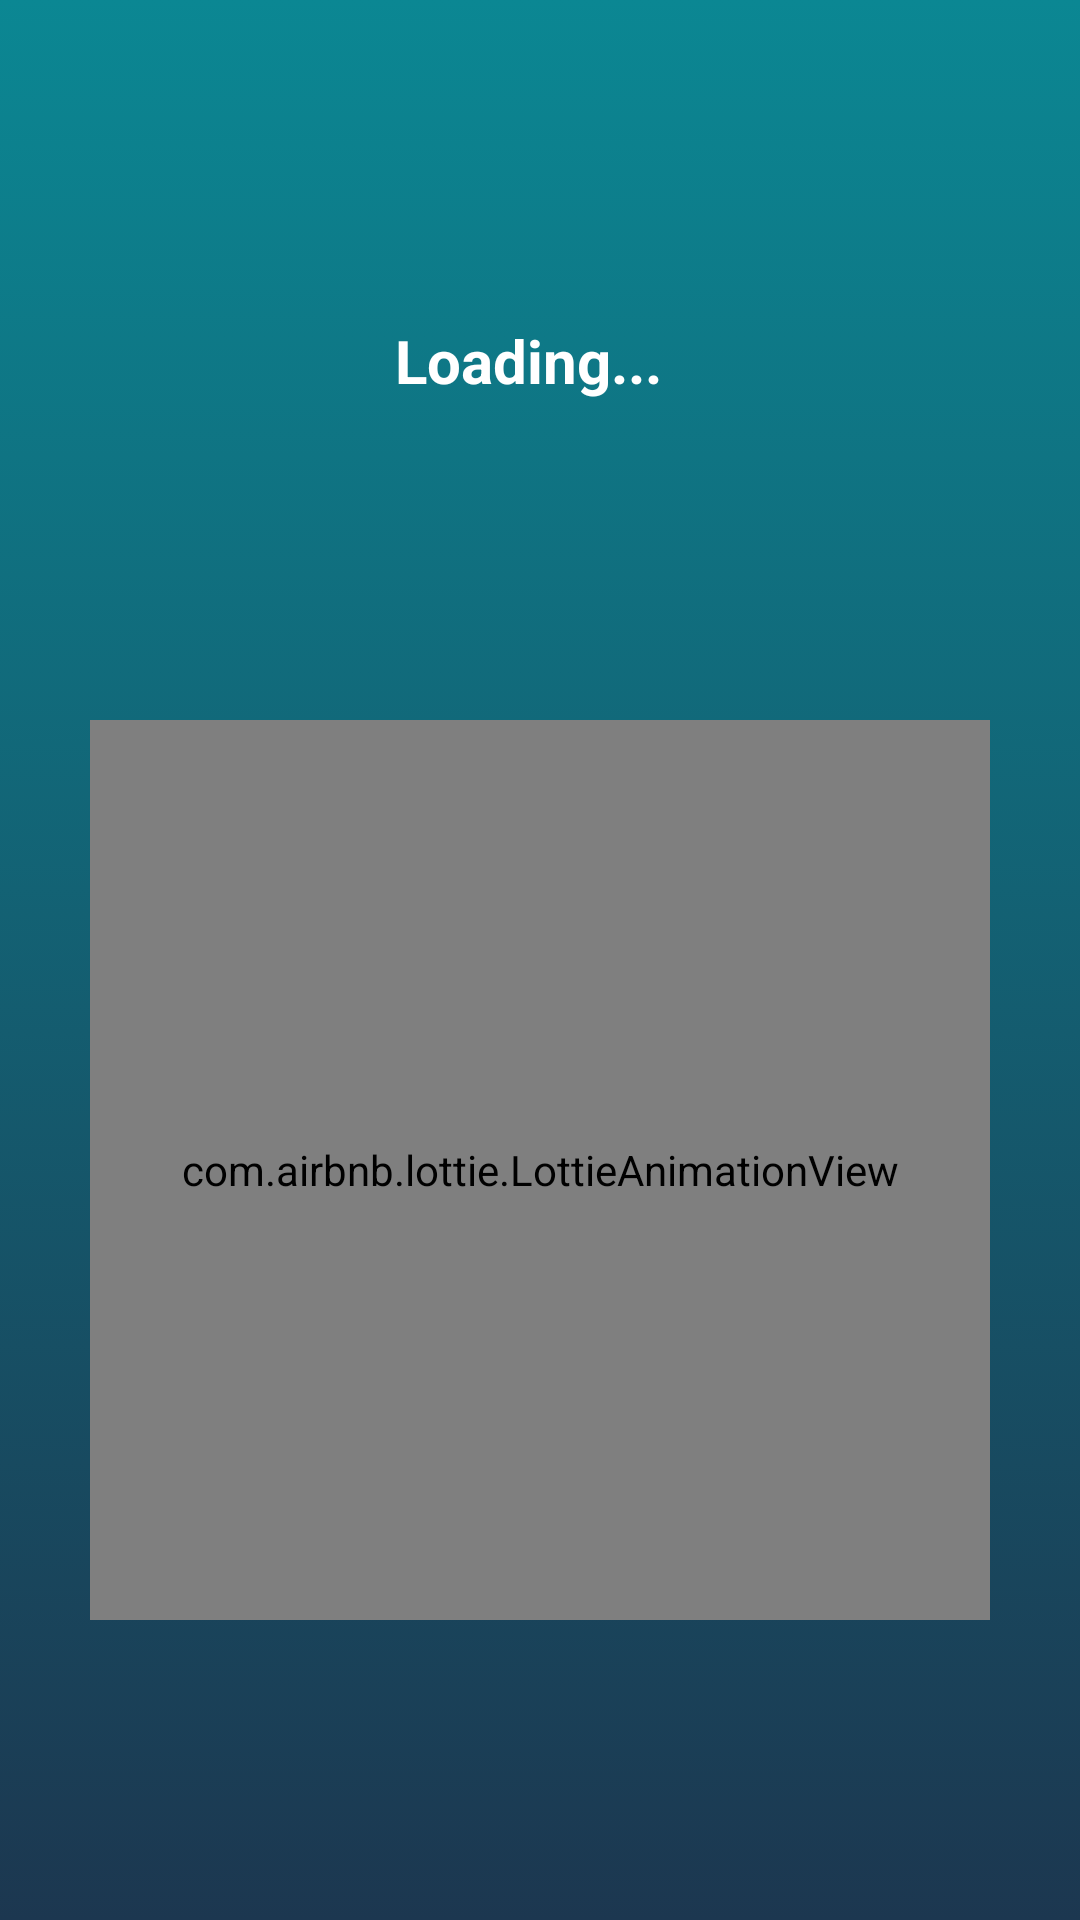

The Android layout XML behind this screen, and the referenced resources:
<!-- AndroidManifest.xml: application theme AppTheme -->
<!-- res/layout/activity_splash.xml -->
<?xml version="1.0" encoding="utf-8"?>
<androidx.constraintlayout.widget.ConstraintLayout xmlns:android="http://schemas.android.com/apk/res/android"
    xmlns:app="http://schemas.android.com/apk/res-auto"
    xmlns:tools="http://schemas.android.com/tools"
    android:layout_width="match_parent"
    android:layout_height="match_parent"
    android:layoutDirection="rtl"
    android:background="@drawable/main_background_color"
    tools:context=".Screens.SplashActivity">

    <TextView
        android:id="@+id/loadingText"
        android:layout_width="wrap_content"
        android:layout_height="wrap_content"
        android:layout_marginStart="8dp"
        android:layout_marginTop="8dp"
        android:layout_marginBottom="8dp"
        android:text="Loading..."
        android:textColor="@color/white"
        android:textSize="20sp"
        android:textStyle="bold"
        app:layout_constraintBottom_toTopOf="@+id/splashAnimation"
        app:layout_constraintEnd_toEndOf="parent"
        app:layout_constraintStart_toStartOf="parent"
        app:layout_constraintTop_toTopOf="parent" />

    <com.airbnb.lottie.LottieAnimationView
        android:id="@+id/splashAnimation"
        android:layout_width="300dp"
        android:layout_height="300dp"
        android:layout_marginBottom="100dp"
        app:layout_constraintBottom_toBottomOf="parent"
        app:layout_constraintEnd_toEndOf="parent"
        app:layout_constraintStart_toStartOf="parent"
        app:lottie_autoPlay="true"
        app:lottie_fileName="splash_loading_anim.json"
        app:lottie_loop="true"
        app:lottie_speed="1.25" />


</androidx.constraintlayout.widget.ConstraintLayout>
<!-- resources referenced by this layout -->
<resources>
  <color name="white">#ffffff</color>
  <!-- drawable main_background_color (drawable-v24) -->
  <?xml version="1.0" encoding="utf-8"?>
  <selector xmlns:android="http://schemas.android.com/apk/res/android">
  
      <item>
          <shape android:shape="rectangle">
              <gradient android:angle="90" android:startColor="#1C3750" android:endColor="#0b8793"/>
          </shape>
      </item>
  
  </selector>
  <style name="AppTheme" parent="Theme.AppCompat.Light.NoActionBar">
          
          <item name="colorPrimary">@color/colorPrimary</item>
          <item name="colorPrimaryDark">@color/colorPrimaryDark</item>
          <item name="colorAccent">@color/colorAccent</item>
          <item name="android:statusBarColor">@color/mainBackgroundColor</item>
      </style>
  <color name="colorPrimary">#008577</color>
  <color name="colorPrimaryDark">#00574B</color>
  <color name="colorAccent">#D81B60</color>
  <color name="mainBackgroundColor">#fcfdfe</color>
</resources>
